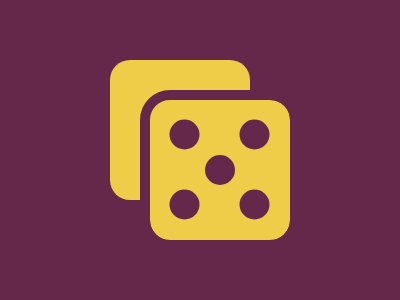

Reproduce this picture with HTML and CSS.

<div class="dice">
    <div class="dots"></div>
  </div>
  <style>
    body {
      background: #66284A;
    }
    .dice {
      width: 140px;
      height: 140px;
      background: #F0CD48;
      border-radius: 20px;
      position: fixed;
      top: 56.6%;
      left: 55%;
      transform: translate(-50%, -50%);
      box-shadow: -40px -40px #F0CD48;
      outline: 10px solid #66284A;
    }
  
    .dots {
      width: 30px;
      height: 30px;
      background: #66284A;
      border-radius: 50%;
      position: absolute;
      top: 50%;
      left: 50%;
      transform: translate(-50%, -50%);
      box-shadow: -35.5px -35.5px #66284A, 
                   34.5px 34.5px #66284A,
                  -35.5px 34.5px #66284A,
                  34.5px -35.5px #66284A;
    }
  </style>